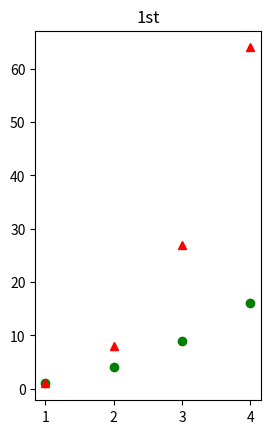

This figure's Python source:
import matplotlib.pyplot as plt
import numpy as np
x = np.arange(1,5)
y=x**3

plt.subplot(1,2,1)
plt.plot([1,2,3,4],[1,4,9,16],"go")
plt.title("1st")

plt.subplot(1,2,1)
plt.plot(x,y,'r^')
plt.title("1st")

plt.show()